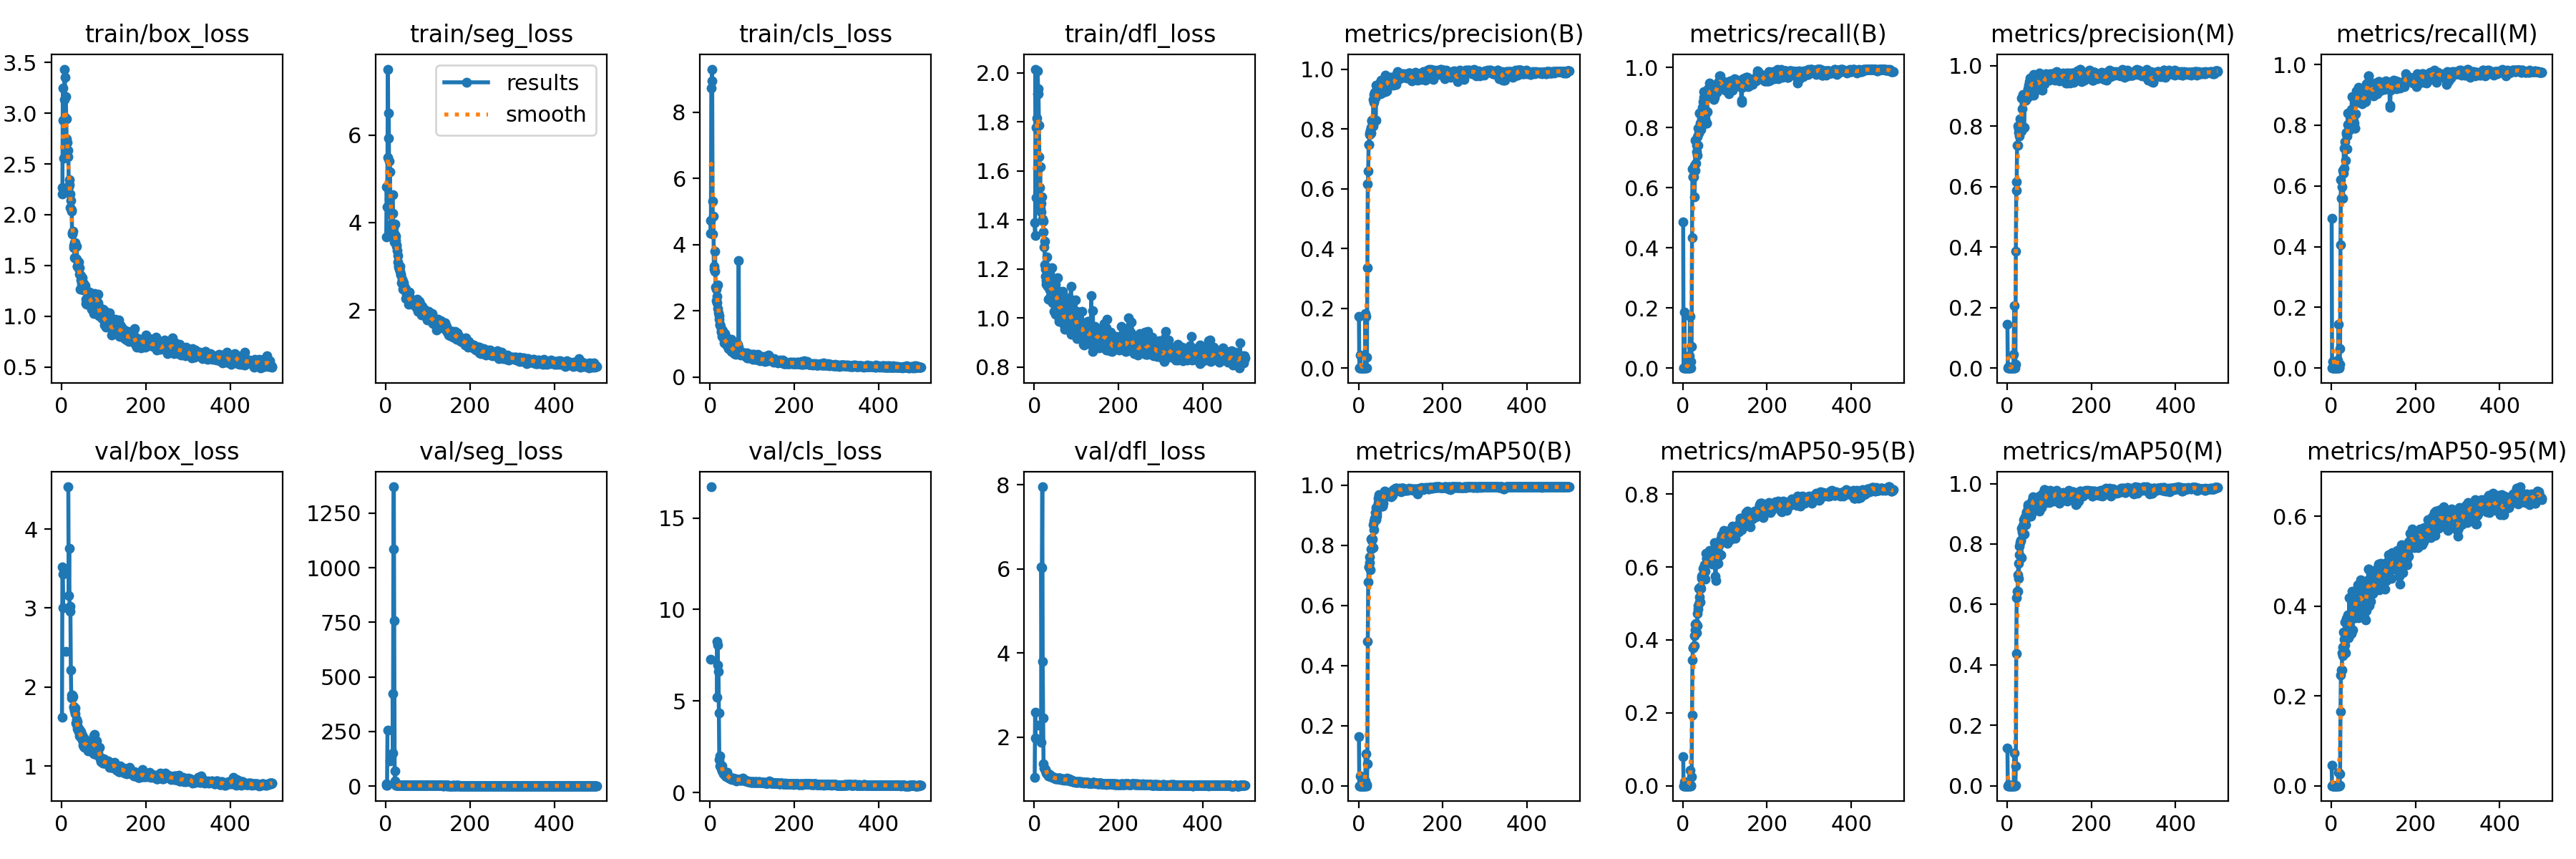

Data behind this chart, as committed beside it:
epoch, time, train/box_loss, train/seg_loss, train/cls_loss, train/dfl_loss, metrics/precision(B), metrics/recall(B), metrics/mAP50(B), metrics/mAP50-95(B), metrics/precision(M), metrics/recall(M), metrics/mAP50(M), metrics/mAP50-95(M), val/box_loss, val/seg_loss, val/cls_loss, val/dfl_loss, lr/pg0, lr/pg1, lr/pg2
1, 22.73, 2.208, 3.668, 4.733, 1.389, 0.1731, 0.4867, 0.1634, 0.08063, 0.1451, 0.4943, 0.1248, 0.04515, 1.619, 3.353, 7.273, 1.048, 0.0004834, 0.0004834, 0.0004834
2, 45.59, 2.269, 4.821, 4.338, 1.338, 0, 0, 0, 0, 0, 0, 0, 0, 3.517, 8.666, inf, 2.591, 0.0009816, 0.0009816, 0.0009816
3, 67.7, 3.25, 4.365, 8.716, 2.016, 0, 0, 0, 0, 0, 0, 0, 0, 3.435, 4.262, 16.7, 1.977, 0.001478, 0.001478, 0.001478
4, 89.93, 2.928, 5.489, 8.937, 1.779, 0.04438, 0.1863, 0.03169, 0.01068, 0.00543, 0.02281, 0.00286, 0.00089, 3.006, 256.2, inf, 1.959, 0.001657, 0.001657, 0.001657
5, 112.2, 2.56, 7.506, 9.295, 1.493, 0, 0, 0, 0, 0, 0, 0, 0, nan, nan, nan, nan, 0.001654, 0.001654, 0.001654
6, 134.7, 3.135, 5.928, 5.317, 1.817, 0, 0, 0, 0, 0, 0, 0, 0, nan, nan, nan, nan, 0.001651, 0.001651, 0.001651
7, 156.9, 3.435, 6.498, 4.318, 1.914, 0, 0, 0, 0, 0, 0, 0, 0, nan, nan, nan, nan, 0.001647, 0.001647, 0.001647
8, 178.9, 3.357, 4.531, 4.867, 2.008, 0, 0, 0, 0, 0, 0, 0, 0, nan, nan, nan, nan, 0.001644, 0.001644, 0.001644
9, 201, 2.961, 5.411, 3.27, 1.935, 0, 0, 0, 0, 0, 0, 0, 0, nan, nan, nan, nan, 0.001641, 0.001641, 0.001641
10, 223.1, 3.165, 5.151, 3.354, 1.914, 0, 0, 0, 0, 0, 0, 0, 0, 2.453, 113.4, inf, 2.287, 0.001637, 0.001637, 0.001637
11, 245.3, 2.947, 4.202, 3.202, 1.786, 0, 0, 0, 0, 0, 0, 0, 0, nan, nan, nan, nan, 0.001634, 0.001634, 0.001634
12, 267.4, 2.751, 3.957, 3.796, 1.658, 0, 0, 0, 0, 0, 0, 0, 0, nan, nan, nan, nan, 0.001631, 0.001631, 0.001631
13, 289.9, 2.635, 3.783, 2.712, 1.532, 0, 0, 0, 0, 0, 0, 0, 0, nan, nan, nan, nan, 0.001627, 0.001627, 0.001627
14, 312, 2.712, 3.795, 2.663, 1.618, 0, 0, 0, 0, 0, 0, 0, 0, nan, nan, nan, nan, 0.001624, 0.001624, 0.001624
15, 334.2, 2.57, 3.927, 2.311, 1.449, 0, 0, 0, 0, 0, 0, 0, 0, nan, nan, nan, nan, 0.001621, 0.001621, 0.001621
16, 356.4, 2.633, 4.635, 2.242, 1.468, 0.182, 0.04183, 0.01472, 0.0053, 0.04632, 0.02662, 0.00415, 0.0014, 4.537, 424.5, 8.268, 6.042, 0.001617, 0.001617, 0.001617
17, 378.6, 2.274, 4.203, 2.439, 1.434, 0.1725, 0.1711, 0.106, 0.04223, 0.2065, 0.1445, 0.1071, 0.02996, 3.158, 149.9, 5.216, 1.877, 0.001614, 0.001614, 0.001614
18, 400.8, 2.299, 3.79, 2.776, 1.494, 0, 0, 0, 0, 0, 0, 0, 0, 3.758, 1085, 8.081, 6.022, 0.001611, 0.001611, 0.001611
19, 423.1, 2.343, 3.88, 2.08, 1.398, 0, 0, 0, 0, 0, 0, 0, 0, 3.004, 1371, 6.976, 7.951, 0.001608, 0.001608, 0.001608
20, 445.2, 2.205, 3.559, 1.95, 1.405, 0.03699, 0.02281, 0.00337, 0.00116, 0.01133, 0.01141, 0.00185, 0.00063, 3.021, 759.5, 6.599, 3.803, 0.001604, 0.001604, 0.001604
21, 467.2, 2.071, 3.719, 1.859, 1.396, 0.3345, 0.07224, 0.07419, 0.02441, 0.3857, 0.06464, 0.06564, 0.02659, 2.958, 68.93, 4.349, 2.451, 0.001601, 0.001601, 0.001601
22, 489.4, 2.144, 3.969, 1.754, 1.352, 0.6156, 0.4335, 0.4809, 0.1941, 0.5875, 0.4068, 0.4384, 0.1649, 2.216, 23.52, 1.826, 1.363, 0.001598, 0.001598, 0.001598
23, 512, 2.046, 3.584, 1.579, 1.29, 0.6591, 0.6616, 0.6773, 0.3441, 0.6151, 0.6198, 0.6219, 0.2459, 1.895, 6.292, 2.01, 1.262, 0.001594, 0.001594, 0.001594
24, 534.8, 2.033, 3.691, 1.604, 1.314, 0.7477, 0.635, 0.7273, 0.3779, 0.737, 0.5589, 0.6433, 0.2572, 1.865, 3.433, 1.454, 1.251, 0.001591, 0.001591, 0.001591
25, 557.3, 1.81, 3.491, 1.525, 1.217, 0.7477, 0.635, 0.7273, 0.3779, 0.737, 0.5589, 0.6433, 0.2572, 1.865, 3.433, 1.454, 1.251, 0.001588, 0.001588, 0.001588
26, 580, 1.825, 3.451, 1.4, 1.169, 0.7849, 0.635, 0.7418, 0.3819, 0.7993, 0.597, 0.6988, 0.2964, 1.899, 3.347, 1.319, 1.233, 0.001584, 0.001584, 0.001584
27, 602.6, 1.84, 3.359, 1.362, 1.2, 0.7812, 0.673, 0.7611, 0.385, 0.7899, 0.6502, 0.7365, 0.3088, 1.878, 4.3, 1.496, 1.204, 0.001581, 0.001581, 0.001581
28, 625, 1.673, 3.096, 1.433, 1.138, 0.7945, 0.5703, 0.7192, 0.4118, 0.7786, 0.5589, 0.6868, 0.2899, 1.755, 3.224, 1.449, 1.156, 0.001578, 0.001578, 0.001578
29, 647.3, 1.7, 3.237, 1.227, 1.152, 0.7864, 0.658, 0.7888, 0.4275, 0.7682, 0.6428, 0.7643, 0.3427, 1.746, 3.457, 1.196, 1.139, 0.001575, 0.001575, 0.001575
30, 669.8, 1.727, 3.018, 1.402, 1.251, 0.805, 0.7567, 0.8221, 0.4429, 0.7889, 0.7247, 0.7937, 0.3031, 1.715, 3.106, 1.202, 1.132, 0.001571, 0.001571, 0.001571
31, 691.9, 1.579, 2.991, 1.187, 1.18, 0.8283, 0.6806, 0.8156, 0.4456, 0.8251, 0.6578, 0.8044, 0.3269, 1.694, 2.853, 1.075, 1.131, 0.001568, 0.001568, 0.001568
32, 714.4, 1.687, 2.939, 1.189, 1.129, 0.8274, 0.7186, 0.8232, 0.441, 0.8028, 0.7274, 0.8124, 0.3129, 1.737, 2.86, 1.029, 1.137, 0.001565, 0.001565, 0.001565
33, 736.5, 1.723, 3.001, 1.168, 1.171, 0.8297, 0.7414, 0.8203, 0.4188, 0.821, 0.7452, 0.8116, 0.3653, 1.667, 2.711, 1.049, 1.112, 0.001561, 0.001561, 0.001561
34, 759, 1.569, 2.885, 1.046, 1.077, 0.8087, 0.7072, 0.7934, 0.4386, 0.7826, 0.6844, 0.7547, 0.2958, 1.541, 2.687, 1.079, 1.082, 0.001558, 0.001558, 0.001558
35, 781.2, 1.56, 2.807, 1.089, 1.127, 0.8978, 0.7683, 0.8685, 0.4735, 0.8926, 0.7719, 0.8523, 0.3724, 1.592, 2.589, 0.973, 1.078, 0.001555, 0.001555, 0.001555
36, 803.7, 1.691, 2.822, 1.309, 1.183, 0.8883, 0.7985, 0.8813, 0.4933, 0.8573, 0.7757, 0.8404, 0.368, 1.528, 2.486, 0.9608, 1.087, 0.001551, 0.001551, 0.001551
37, 826.3, 1.494, 2.624, 1.007, 1.115, 0.9154, 0.7408, 0.8528, 0.484, 0.8921, 0.7227, 0.8318, 0.3639, 1.567, 2.498, 0.913, 1.103, 0.001548, 0.001548, 0.001548
38, 848.4, 1.488, 2.599, 1.035, 1.119, 0.9235, 0.7801, 0.8892, 0.5408, 0.9055, 0.7649, 0.8622, 0.3406, 1.467, 2.511, 0.8707, 1.083, 0.001545, 0.001545, 0.001545
39, 870.9, 1.491, 2.698, 1.007, 1.088, 0.9029, 0.8486, 0.9089, 0.5187, 0.8875, 0.8396, 0.88, 0.38, 1.493, 2.444, 0.9468, 1.066, 0.001542, 0.001542, 0.001542
40, 893.4, 1.468, 2.481, 0.9519, 1.072, 0.8291, 0.8484, 0.8849, 0.5038, 0.7961, 0.8023, 0.8332, 0.3292, 1.433, 2.47, 1.087, 1.06, 0.001538, 0.001538, 0.001538
41, 915.5, 1.534, 2.656, 1.181, 1.206, 0.8291, 0.8484, 0.8849, 0.5038, 0.7961, 0.8023, 0.8332, 0.3292, 1.433, 2.47, 1.087, 1.06, 0.001535, 0.001535, 0.001535
42, 937.9, 1.411, 2.576, 1.013, 1.111, 0.9469, 0.814, 0.926, 0.5458, 0.902, 0.7833, 0.8787, 0.3342, 1.384, 2.438, 0.8531, 1.051, 0.001532, 0.001532, 0.001532
43, 960, 1.478, 2.62, 1.017, 1.143, 0.9205, 0.7928, 0.9064, 0.5418, 0.9022, 0.7909, 0.8895, 0.4187, 1.46, 2.413, 0.8726, 1.052, 0.001528, 0.001528, 0.001528
44, 982.5, 1.265, 2.469, 0.8595, 1.063, 0.9197, 0.8061, 0.8982, 0.5681, 0.8988, 0.7871, 0.8636, 0.3507, 1.373, 2.389, 0.8335, 1.039, 0.001525, 0.001525, 0.001525
45, 1005, 1.401, 2.504, 0.9895, 1.125, 0.9416, 0.8137, 0.9244, 0.5739, 0.8853, 0.8061, 0.8859, 0.3535, 1.433, 2.43, 0.8045, 1.047, 0.001522, 0.001522, 0.001522
46, 1027, 1.359, 2.495, 0.9881, 1.139, 0.9356, 0.8292, 0.9422, 0.5767, 0.9012, 0.8175, 0.9067, 0.3772, 1.385, 2.361, 0.7975, 1.031, 0.001518, 0.001518, 0.001518
47, 1049, 1.29, 2.269, 0.8616, 1.028, 0.9296, 0.8669, 0.9562, 0.5772, 0.8977, 0.8365, 0.9037, 0.3391, 1.358, 2.334, 0.7935, 1.038, 0.001515, 0.001515, 0.001515
48, 1071, 1.322, 2.469, 0.9054, 1.093, 0.9408, 0.8859, 0.9638, 0.5958, 0.9033, 0.8517, 0.9073, 0.3404, 1.35, 2.28, 0.7461, 1.028, 0.001512, 0.001512, 0.001512
49, 1093, 1.324, 2.363, 0.9074, 1.116, 0.92, 0.9181, 0.9679, 0.5731, 0.9001, 0.8935, 0.9308, 0.4331, 1.387, 2.31, 0.7688, 1.027, 0.001509, 0.001509, 0.001509
50, 1115, 1.376, 2.35, 1.15, 1.138, 0.9184, 0.899, 0.952, 0.5815, 0.9243, 0.8517, 0.9223, 0.421, 1.33, 2.227, 0.761, 1.019, 0.001505, 0.001505, 0.001505
51, 1137, 1.257, 2.329, 0.7814, 1.016, 0.9168, 0.8631, 0.9371, 0.5926, 0.898, 0.8289, 0.8948, 0.3471, 1.261, 2.237, 0.7471, 1.016, 0.001502, 0.001502, 0.001502
52, 1160, 1.322, 2.318, 0.8557, 1.097, 0.9565, 0.8352, 0.9337, 0.6058, 0.9346, 0.8145, 0.8959, 0.388, 1.247, 2.212, 0.7301, 1.013, 0.001499, 0.001499, 0.001499
53, 1182, 1.282, 2.272, 0.8722, 1.097, 0.9636, 0.8289, 0.9481, 0.5675, 0.9467, 0.8101, 0.9246, 0.4073, 1.357, 2.317, 0.7763, 1.025, 0.001495, 0.001495, 0.001495
54, 1204, 1.305, 2.139, 0.833, 1.115, 0.961, 0.8403, 0.9524, 0.5884, 0.9583, 0.8327, 0.9295, 0.4094, 1.347, 2.228, 0.7927, 1.033, 0.001492, 0.001492, 0.001492
55, 1226, 1.3, 2.414, 0.8027, 1.046, 0.9192, 0.8555, 0.9504, 0.6385, 0.9186, 0.8061, 0.8994, 0.3874, 1.234, 2.093, 0.7424, 1.014, 0.001489, 0.001489, 0.001489
56, 1248, 1.301, 2.31, 0.9315, 1.165, 0.9537, 0.8137, 0.9308, 0.6244, 0.9197, 0.7909, 0.8932, 0.3746, 1.235, 2.116, 0.7431, 1.015, 0.001485, 0.001485, 0.001485
57, 1271, 1.167, 2.258, 0.8412, 1.039, 0.9537, 0.8137, 0.9308, 0.6244, 0.9197, 0.7909, 0.8932, 0.3746, 1.235, 2.116, 0.7431, 1.015, 0.001482, 0.001482, 0.001482
58, 1293, 1.127, 2.163, 0.7065, 0.988, 0.9592, 0.8517, 0.9392, 0.6236, 0.9249, 0.8365, 0.9025, 0.4249, 1.277, 2.115, 0.7452, 1.019, 0.001479, 0.001479, 0.001479
59, 1315, 1.16, 2.161, 0.7381, 0.9997, 0.9585, 0.9011, 0.9658, 0.6208, 0.9464, 0.8897, 0.9448, 0.4303, 1.303, 2.129, 0.7427, 1.02, 0.001476, 0.001476, 0.001476
60, 1338, 1.117, 2.179, 0.6998, 1.011, 0.9651, 0.9278, 0.9717, 0.6205, 0.9504, 0.9125, 0.9444, 0.4128, 1.317, 2.127, 0.7502, 1.018, 0.001472, 0.001472, 0.001472
... 440 more rows
